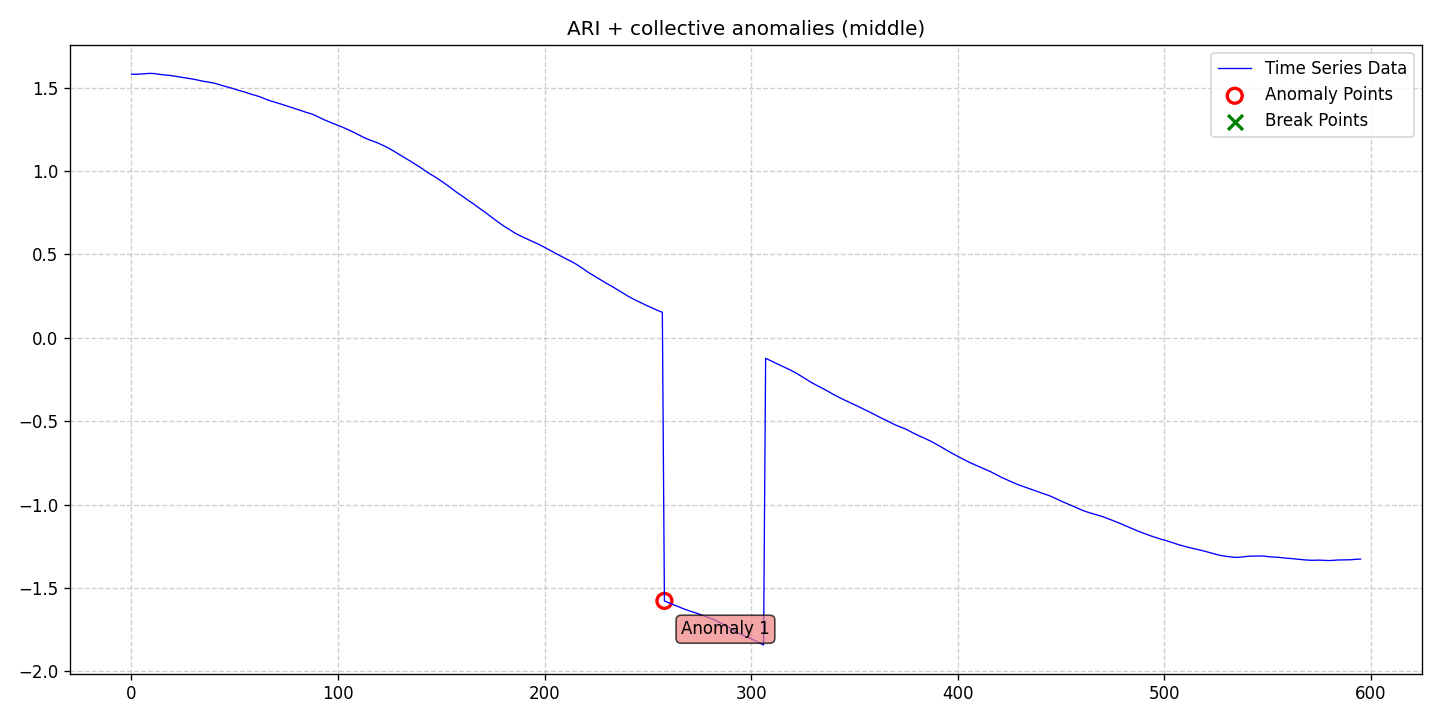

The data file committed next to this chart (first rows):
date, data, stationary, det_lin_up, det_lin_down, det_quad, det_cubic, det_exp, det_damped, stoc_trend, volatility, single_seas, multiple_seas, point_anom_single, point_anom_multi, collect_anom, context_anom, mean_shift, var_shift, trend_shift, point_anom_count, point_anom_location, point_anom_point, collect_anom_count
2020-01-01, 1.581, 0, 0, 0, 0, 0, 0, 0, 1, 0, 0, 0, 0, 0, 1, 0, 0, 0, 0, 0, none, , 1
2020-01-02, 1.581, 0, 0, 0, 0, 0, 0, 0, 1, 0, 0, 0, 0, 0, 1, 0, 0, 0, 0, 0, none, , 1
2020-01-03, 1.581, 0, 0, 0, 0, 0, 0, 0, 1, 0, 0, 0, 0, 0, 1, 0, 0, 0, 0, 0, none, , 1
2020-01-04, 1.582, 0, 0, 0, 0, 0, 0, 0, 1, 0, 0, 0, 0, 0, 1, 0, 0, 0, 0, 0, none, , 1
2020-01-05, 1.582, 0, 0, 0, 0, 0, 0, 0, 1, 0, 0, 0, 0, 0, 1, 0, 0, 0, 0, 0, none, , 1
2020-01-06, 1.583, 0, 0, 0, 0, 0, 0, 0, 1, 0, 0, 0, 0, 0, 1, 0, 0, 0, 0, 0, none, , 1
2020-01-07, 1.584, 0, 0, 0, 0, 0, 0, 0, 1, 0, 0, 0, 0, 0, 1, 0, 0, 0, 0, 0, none, , 1
2020-01-08, 1.585, 0, 0, 0, 0, 0, 0, 0, 1, 0, 0, 0, 0, 0, 1, 0, 0, 0, 0, 0, none, , 1
2020-01-09, 1.586, 0, 0, 0, 0, 0, 0, 0, 1, 0, 0, 0, 0, 0, 1, 0, 0, 0, 0, 0, none, , 1
2020-01-10, 1.586, 0, 0, 0, 0, 0, 0, 0, 1, 0, 0, 0, 0, 0, 1, 0, 0, 0, 0, 0, none, , 1
2020-01-11, 1.586, 0, 0, 0, 0, 0, 0, 0, 1, 0, 0, 0, 0, 0, 1, 0, 0, 0, 0, 0, none, , 1
2020-01-12, 1.585, 0, 0, 0, 0, 0, 0, 0, 1, 0, 0, 0, 0, 0, 1, 0, 0, 0, 0, 0, none, , 1
2020-01-13, 1.583, 0, 0, 0, 0, 0, 0, 0, 1, 0, 0, 0, 0, 0, 1, 0, 0, 0, 0, 0, none, , 1
2020-01-14, 1.582, 0, 0, 0, 0, 0, 0, 0, 1, 0, 0, 0, 0, 0, 1, 0, 0, 0, 0, 0, none, , 1
2020-01-15, 1.58, 0, 0, 0, 0, 0, 0, 0, 1, 0, 0, 0, 0, 0, 1, 0, 0, 0, 0, 0, none, , 1
2020-01-16, 1.578, 0, 0, 0, 0, 0, 0, 0, 1, 0, 0, 0, 0, 0, 1, 0, 0, 0, 0, 0, none, , 1
2020-01-17, 1.577, 0, 0, 0, 0, 0, 0, 0, 1, 0, 0, 0, 0, 0, 1, 0, 0, 0, 0, 0, none, , 1
2020-01-18, 1.576, 0, 0, 0, 0, 0, 0, 0, 1, 0, 0, 0, 0, 0, 1, 0, 0, 0, 0, 0, none, , 1
2020-01-19, 1.575, 0, 0, 0, 0, 0, 0, 0, 1, 0, 0, 0, 0, 0, 1, 0, 0, 0, 0, 0, none, , 1
2020-01-20, 1.574, 0, 0, 0, 0, 0, 0, 0, 1, 0, 0, 0, 0, 0, 1, 0, 0, 0, 0, 0, none, , 1
2020-01-21, 1.572, 0, 0, 0, 0, 0, 0, 0, 1, 0, 0, 0, 0, 0, 1, 0, 0, 0, 0, 0, none, , 1
2020-01-22, 1.569, 0, 0, 0, 0, 0, 0, 0, 1, 0, 0, 0, 0, 0, 1, 0, 0, 0, 0, 0, none, , 1
2020-01-23, 1.568, 0, 0, 0, 0, 0, 0, 0, 1, 0, 0, 0, 0, 0, 1, 0, 0, 0, 0, 0, none, , 1
2020-01-24, 1.566, 0, 0, 0, 0, 0, 0, 0, 1, 0, 0, 0, 0, 0, 1, 0, 0, 0, 0, 0, none, , 1
2020-01-25, 1.564, 0, 0, 0, 0, 0, 0, 0, 1, 0, 0, 0, 0, 0, 1, 0, 0, 0, 0, 0, none, , 1
2020-01-26, 1.562, 0, 0, 0, 0, 0, 0, 0, 1, 0, 0, 0, 0, 0, 1, 0, 0, 0, 0, 0, none, , 1
2020-01-27, 1.559, 0, 0, 0, 0, 0, 0, 0, 1, 0, 0, 0, 0, 0, 1, 0, 0, 0, 0, 0, none, , 1
2020-01-28, 1.557, 0, 0, 0, 0, 0, 0, 0, 1, 0, 0, 0, 0, 0, 1, 0, 0, 0, 0, 0, none, , 1
2020-01-29, 1.556, 0, 0, 0, 0, 0, 0, 0, 1, 0, 0, 0, 0, 0, 1, 0, 0, 0, 0, 0, none, , 1
2020-01-30, 1.554, 0, 0, 0, 0, 0, 0, 0, 1, 0, 0, 0, 0, 0, 1, 0, 0, 0, 0, 0, none, , 1
2020-01-31, 1.552, 0, 0, 0, 0, 0, 0, 0, 1, 0, 0, 0, 0, 0, 1, 0, 0, 0, 0, 0, none, , 1
2020-02-01, 1.549, 0, 0, 0, 0, 0, 0, 0, 1, 0, 0, 0, 0, 0, 1, 0, 0, 0, 0, 0, none, , 1
2020-02-02, 1.546, 0, 0, 0, 0, 0, 0, 0, 1, 0, 0, 0, 0, 0, 1, 0, 0, 0, 0, 0, none, , 1
2020-02-03, 1.544, 0, 0, 0, 0, 0, 0, 0, 1, 0, 0, 0, 0, 0, 1, 0, 0, 0, 0, 0, none, , 1
2020-02-04, 1.541, 0, 0, 0, 0, 0, 0, 0, 1, 0, 0, 0, 0, 0, 1, 0, 0, 0, 0, 0, none, , 1
2020-02-05, 1.539, 0, 0, 0, 0, 0, 0, 0, 1, 0, 0, 0, 0, 0, 1, 0, 0, 0, 0, 0, none, , 1
2020-02-06, 1.537, 0, 0, 0, 0, 0, 0, 0, 1, 0, 0, 0, 0, 0, 1, 0, 0, 0, 0, 0, none, , 1
2020-02-07, 1.535, 0, 0, 0, 0, 0, 0, 0, 1, 0, 0, 0, 0, 0, 1, 0, 0, 0, 0, 0, none, , 1
2020-02-08, 1.532, 0, 0, 0, 0, 0, 0, 0, 1, 0, 0, 0, 0, 0, 1, 0, 0, 0, 0, 0, none, , 1
2020-02-09, 1.53, 0, 0, 0, 0, 0, 0, 0, 1, 0, 0, 0, 0, 0, 1, 0, 0, 0, 0, 0, none, , 1
2020-02-10, 1.528, 0, 0, 0, 0, 0, 0, 0, 1, 0, 0, 0, 0, 0, 1, 0, 0, 0, 0, 0, none, , 1
2020-02-11, 1.525, 0, 0, 0, 0, 0, 0, 0, 1, 0, 0, 0, 0, 0, 1, 0, 0, 0, 0, 0, none, , 1
2020-02-12, 1.521, 0, 0, 0, 0, 0, 0, 0, 1, 0, 0, 0, 0, 0, 1, 0, 0, 0, 0, 0, none, , 1
2020-02-13, 1.517, 0, 0, 0, 0, 0, 0, 0, 1, 0, 0, 0, 0, 0, 1, 0, 0, 0, 0, 0, none, , 1
2020-02-14, 1.513, 0, 0, 0, 0, 0, 0, 0, 1, 0, 0, 0, 0, 0, 1, 0, 0, 0, 0, 0, none, , 1
2020-02-15, 1.51, 0, 0, 0, 0, 0, 0, 0, 1, 0, 0, 0, 0, 0, 1, 0, 0, 0, 0, 0, none, , 1
2020-02-16, 1.507, 0, 0, 0, 0, 0, 0, 0, 1, 0, 0, 0, 0, 0, 1, 0, 0, 0, 0, 0, none, , 1
2020-02-17, 1.504, 0, 0, 0, 0, 0, 0, 0, 1, 0, 0, 0, 0, 0, 1, 0, 0, 0, 0, 0, none, , 1
2020-02-18, 1.5, 0, 0, 0, 0, 0, 0, 0, 1, 0, 0, 0, 0, 0, 1, 0, 0, 0, 0, 0, none, , 1
2020-02-19, 1.496, 0, 0, 0, 0, 0, 0, 0, 1, 0, 0, 0, 0, 0, 1, 0, 0, 0, 0, 0, none, , 1
2020-02-20, 1.492, 0, 0, 0, 0, 0, 0, 0, 1, 0, 0, 0, 0, 0, 1, 0, 0, 0, 0, 0, none, , 1
2020-02-21, 1.488, 0, 0, 0, 0, 0, 0, 0, 1, 0, 0, 0, 0, 0, 1, 0, 0, 0, 0, 0, none, , 1
2020-02-22, 1.484, 0, 0, 0, 0, 0, 0, 0, 1, 0, 0, 0, 0, 0, 1, 0, 0, 0, 0, 0, none, , 1
2020-02-23, 1.481, 0, 0, 0, 0, 0, 0, 0, 1, 0, 0, 0, 0, 0, 1, 0, 0, 0, 0, 0, none, , 1
2020-02-24, 1.478, 0, 0, 0, 0, 0, 0, 0, 1, 0, 0, 0, 0, 0, 1, 0, 0, 0, 0, 0, none, , 1
2020-02-25, 1.474, 0, 0, 0, 0, 0, 0, 0, 1, 0, 0, 0, 0, 0, 1, 0, 0, 0, 0, 0, none, , 1
2020-02-26, 1.47, 0, 0, 0, 0, 0, 0, 0, 1, 0, 0, 0, 0, 0, 1, 0, 0, 0, 0, 0, none, , 1
2020-02-27, 1.466, 0, 0, 0, 0, 0, 0, 0, 1, 0, 0, 0, 0, 0, 1, 0, 0, 0, 0, 0, none, , 1
2020-02-28, 1.462, 0, 0, 0, 0, 0, 0, 0, 1, 0, 0, 0, 0, 0, 1, 0, 0, 0, 0, 0, none, , 1
2020-02-29, 1.458, 0, 0, 0, 0, 0, 0, 0, 1, 0, 0, 0, 0, 0, 1, 0, 0, 0, 0, 0, none, , 1
... 536 more rows
